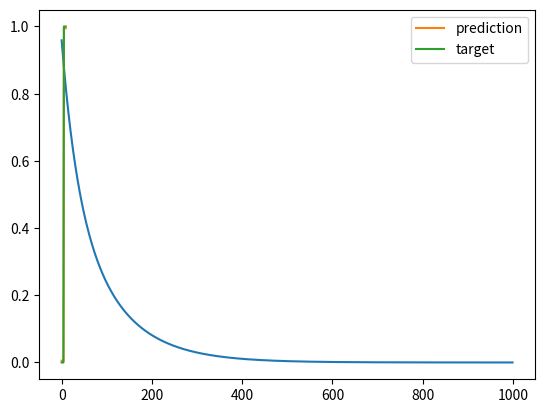

This figure's Python source:
import numpy as np
import matplotlib.pyplot as plt

N = 10
D = 3
X = np.zeros((N, D))
X[:,0] = 1 # bias term
X[:5,1] = 1
X[5:,2] = 1
Y = np.array([0]*5 + [1]*5)

# print X so you know what it looks like
print("X:", X)

# won't work!
# w = np.linalg.solve(X.T.dot(X), X.T.dot(Y))

# let's try gradient descent
costs = [] # keep track of squared error cost
w = np.random.randn(D) / np.sqrt(D) # randomly initialize w
learning_rate = 0.001
for t in range(1000):
  # update w
  Yhat = X.dot(w)
  delta = Yhat - Y
  w = w - learning_rate*X.T.dot(delta)

  # find and store the cost
  mse = delta.dot(delta) / N
  costs.append(mse)

# plot the costs
plt.plot(costs)
plt.show()

print("final w:", w)

# plot prediction vs target
plt.plot(Yhat, label='prediction')
plt.plot(Y, label='target')
plt.legend()
plt.show()